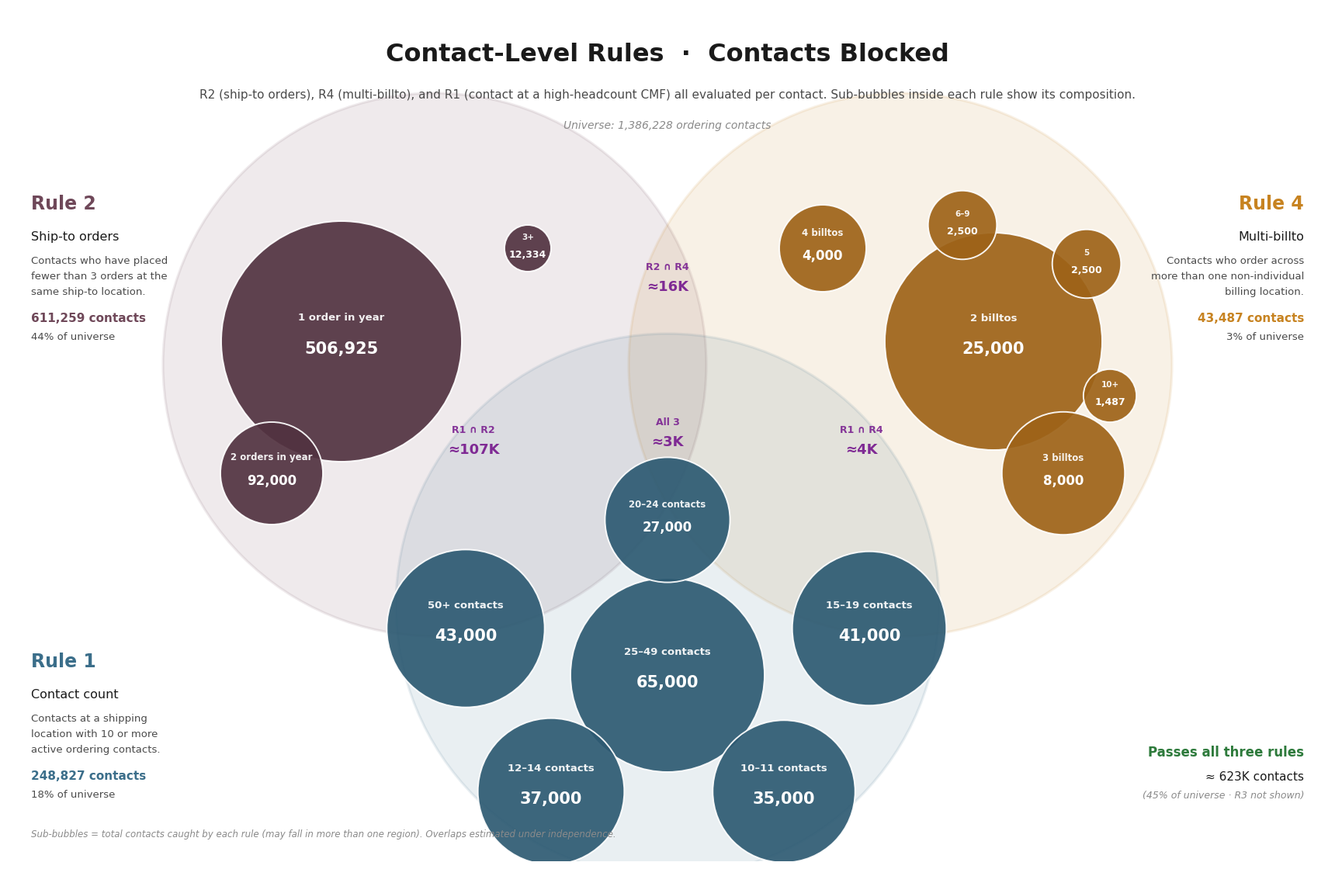

Generate this figure with matplotlib: (Note: this script raises an exception after producing the figure.)
"""Single 11x17 landscape: 3-circle Contact Venn (R2 ∩ R4 ∩ R1).

Metric: contacts (ordering contacts).  Universe = 1.39M.
Three circles — R2 (ship-to orders, plum) top-left, R4 (multi-billto, gold) top-right,
R1 (contact count, steel-blue) bottom. R1 is CMF-level but reframed as "contact is at a
shipping location with 10+ contacts" so the whole Venn stays in the contact metric.
Sub-bubbles inside each circle show composition.
"""
import math
import matplotlib.pyplot as plt
from matplotlib.patches import Circle
import matplotlib as mpl

mpl.rcParams['font.family'] = 'DejaVu Sans'

# --- COLORS ---
R2_C, R2_BUB = '#6f4859', '#523240'   # dusty plum
R4_C, R4_BUB = '#c78321', '#9e6318'   # warm gold
R1_C, R1_BUB = '#3b6e8a', '#2d5a72'   # steel blue
SWEET = '#2d7a3b'
INK, INK2, MUTED = '#1a1a1a', '#4a4a4a', '#8a8a8a'

# --- DATA (contacts metric) ---
UNIVERSE  = 1_386_228
R2_TOTAL  = 611_259
R4_TOTAL  = 43_487
R1_TOTAL  = 248_827
# Rough eligible under independence:  ~1.39M × (1-p_R2)(1-p_R4)(1-p_R1)
ELIGIBLE  = 623_000

# --- R2 SUB-BUCKETS (order-count patterns) ---
r2_buckets = [
    ('1 order in year',                 506_925),
    ('2 orders in year',                 92_000),
    ('3+ orders, scattered ship-tos',    12_334),
]

# --- R4 SUB-BUCKETS (billto count) ---
r4_buckets = [
    ('2 billtos',    25_000),
    ('3 billtos',     8_000),
    ('4 billtos',     4_000),
    ('5 billtos',     2_500),
    ('6–9 billtos',   2_500),
    ('10+ billtos',   1_487),
]

# --- R1 SUB-BUCKETS (contact-count band at the CMF) ---
# Contact-level estimates: contacts at CMFs in each band (~248K total)
r1_buckets = [
    ('25–49 contacts', 65_000),
    ('50+ contacts',    43_000),
    ('15–19 contacts',  41_000),
    ('12–14 contacts',  37_000),
    ('10–11 contacts',  35_000),
    ('20–24 contacts',  27_000),
]

# --- BUBBLE SIZING (per rule, biggest = ~40% of big-circle radius) ---
def make_size_fn(max_val, biggest_r=1.35, floor=0.30):
    return lambda x: max(floor, biggest_r * math.sqrt(x / max_val))

r_r2 = make_size_fn(506_925, biggest_r=1.55)
r_r4 = make_size_fn( 25_000, biggest_r=1.40)
r_r1 = make_size_fn( 65_000, biggest_r=1.25)

# --- FIGURE ---
fig = plt.figure(figsize=(17, 11), dpi=100)
fig.patch.set_facecolor('white')
ax = fig.add_axes([0, 0, 1, 1])
ax.set_xlim(0, 17); ax.set_ylim(0, 11); ax.set_aspect('equal'); ax.axis('off')

# --- MASTHEAD ---
ax.text(8.5, 10.55, 'Contact-Level Rules  ·  Contacts Blocked',
        ha='center', va='top', fontsize=23, fontweight='bold', color=INK)
ax.text(8.5, 9.95,
        'R2 (ship-to orders), R4 (multi-billto), and R1 (contact at a high-headcount CMF) '
        'all evaluated per contact. Sub-bubbles inside each rule show its composition.',
        ha='center', va='top', fontsize=11, color=INK2)
ax.text(8.5, 9.55, f'Universe: {UNIVERSE:,} ordering contacts',
        ha='center', va='top', fontsize=10, color=MUTED, style='italic')

# --- 3 BIG CIRCLES (inverted triangle: R2 top-left, R4 top-right, R1 bottom) ---
R2_CENTER = (5.5, 6.4)
R4_CENTER = (11.5, 6.4)
R1_CENTER = (8.5, 3.3)
BIG_R = 3.5

ax.add_patch(Circle(R2_CENTER, BIG_R, facecolor=R2_C, alpha=0.11,
                    edgecolor=R2_C, linewidth=2.3))
ax.add_patch(Circle(R4_CENTER, BIG_R, facecolor=R4_C, alpha=0.11,
                    edgecolor=R4_C, linewidth=2.3))
ax.add_patch(Circle(R1_CENTER, BIG_R, facecolor=R1_C, alpha=0.11,
                    edgecolor=R1_C, linewidth=2.3))

# --- RULE LABELS ---
# R2 label — outer upper-left
ax.text(0.3, 8.4, 'Rule 2', color=R2_C, fontweight='bold', fontsize=17, ha='left')
ax.text(0.3, 8.0, 'Ship-to orders', color=INK, fontsize=11.5, ha='left')
ax.text(0.3, 7.7, 'Contacts who have placed',  color=INK2, fontsize=9.5, ha='left')
ax.text(0.3, 7.5, 'fewer than 3 orders at the', color=INK2, fontsize=9.5, ha='left')
ax.text(0.3, 7.3, 'same ship-to location.',     color=INK2, fontsize=9.5, ha='left')
ax.text(0.3, 6.95, f'{R2_TOTAL:,} contacts',
        color=R2_C, fontweight='bold', fontsize=11, ha='left')
ax.text(0.3, 6.72, f'{R2_TOTAL/UNIVERSE*100:.0f}% of universe',
        color=INK2, fontsize=9.5, ha='left')

# R4 label — outer upper-right
ax.text(16.7, 8.4, 'Rule 4', color=R4_C, fontweight='bold', fontsize=17, ha='right')
ax.text(16.7, 8.0, 'Multi-billto', color=INK, fontsize=11.5, ha='right')
ax.text(16.7, 7.7, 'Contacts who order across',   color=INK2, fontsize=9.5, ha='right')
ax.text(16.7, 7.5, 'more than one non-individual', color=INK2, fontsize=9.5, ha='right')
ax.text(16.7, 7.3, 'billing location.',            color=INK2, fontsize=9.5, ha='right')
ax.text(16.7, 6.95, f'{R4_TOTAL:,} contacts',
        color=R4_C, fontweight='bold', fontsize=11, ha='right')
ax.text(16.7, 6.72, f'{R4_TOTAL/UNIVERSE*100:.0f}% of universe',
        color=INK2, fontsize=9.5, ha='right')

# R1 label — outer lower-left (below R2 label area, or under R1 circle)
# R1 circle bottom is at y ~ -0.2 (off canvas); position label to the left of R1
ax.text(0.3, 2.5, 'Rule 1', color=R1_C, fontweight='bold', fontsize=17, ha='left')
ax.text(0.3, 2.1, 'Contact count', color=INK, fontsize=11.5, ha='left')
ax.text(0.3, 1.8, 'Contacts at a shipping',    color=INK2, fontsize=9.5, ha='left')
ax.text(0.3, 1.6, 'location with 10 or more',  color=INK2, fontsize=9.5, ha='left')
ax.text(0.3, 1.4, 'active ordering contacts.', color=INK2, fontsize=9.5, ha='left')
ax.text(0.3, 1.05, f'{R1_TOTAL:,} contacts',
        color=R1_C, fontweight='bold', fontsize=11, ha='left')
ax.text(0.3, 0.82, f'{R1_TOTAL/UNIVERSE*100:.0f}% of universe',
        color=INK2, fontsize=9.5, ha='left')

# --- Sub-bubble drawing helper ---
def draw_bubble(x, y, r, name, val, color):
    ax.add_patch(Circle((x, y), r, facecolor=color, alpha=0.92,
                        edgecolor='white', linewidth=1.4))
    if r >= 0.85:
        ax.text(x, y + 0.30, name, ha='center', va='center',
                color='white', fontsize=9.5, fontweight='bold', alpha=0.92)
        ax.text(x, y - 0.10, f'{val:,}', ha='center', va='center',
                color='white', fontsize=15, fontweight='bold')
    elif r >= 0.55:
        ax.text(x, y + 0.20, name, ha='center', va='center',
                color='white', fontsize=8.5, fontweight='bold', alpha=0.92)
        ax.text(x, y - 0.10, f'{val:,}', ha='center', va='center',
                color='white', fontsize=12, fontweight='bold')
    else:
        ax.text(x, y + 0.14, name.split()[0], ha='center', va='center',
                color='white', fontsize=7.5, fontweight='bold', alpha=0.92)
        ax.text(x, y - 0.09, f'{val:,}', ha='center', va='center',
                color='white', fontsize=9, fontweight='bold')

# --- R2 SUB-BUBBLES (upper-left crescent of R2) ---
r2_positions = {
    '1 order in year':                (4.3, 6.7),
    '2 orders in year':               (3.4, 5.0),
    '3+ orders, scattered ship-tos':  (6.7, 7.9),
}
for name, val in r2_buckets:
    x, y = r2_positions[name]
    draw_bubble(x, y, r_r2(val), name, val, R2_BUB)

# --- R4 SUB-BUBBLES (upper-right crescent of R4) ---
r4_positions = {
    '2 billtos':    (12.7, 6.7),
    '3 billtos':    (13.6, 5.0),
    '4 billtos':    (10.5, 7.9),
    '5 billtos':    (13.9, 7.7),
    '6–9 billtos':  (12.3, 8.2),
    '10+ billtos':  (14.2, 6.0),
}
for name, val in r4_buckets:
    x, y = r4_positions[name]
    draw_bubble(x, y, r_r4(val), name, val, R4_BUB)

# --- R1 SUB-BUBBLES (bottom crescent of R1) ---
r1_positions = {
    '25–49 contacts': (8.5, 2.4),
    '50+ contacts':   (5.9, 3.0),
    '15–19 contacts': (11.1, 3.0),
    '12–14 contacts': (7.0, 0.9),
    '10–11 contacts': (10.0, 0.9),
    '20–24 contacts': (8.5, 4.4),
}
for name, val in r1_buckets:
    x, y = r1_positions[name]
    draw_bubble(x, y, r_r1(val), name, val, R1_BUB)

# --- OVERLAP CALLOUTS (contacts failing multiple rules, est. under independence) ---
OVERLAP_C = '#7f2a94'

def overlap_tag(x, y, label, val):
    ax.text(x, y + 0.15, label, ha='center', va='center',
            color=OVERLAP_C, fontweight='bold', fontsize=9, alpha=0.95)
    ax.text(x, y - 0.10, val, ha='center', va='center',
            color=OVERLAP_C, fontweight='bold', fontsize=13)

# R1 ∩ R2 only (left side between R1 and R2, outside R4)
overlap_tag(6.0, 5.4, 'R1 ∩ R2', '≈107K')
# R2 ∩ R4 only (top between R2 and R4, above R1)
overlap_tag(8.5, 7.5, 'R2 ∩ R4', '≈16K')
# R1 ∩ R4 only (right side between R1 and R4, outside R2)
overlap_tag(11.0, 5.4, 'R1 ∩ R4', '≈4K')
# All three (center of triangle)
overlap_tag(8.5, 5.5, 'All 3', '≈3K')

# --- ELIGIBLE POOL — bottom-right callout ---
ax.text(16.7, 1.4, 'Passes all three rules',
        ha='right', va='center', fontsize=12, fontweight='bold', color=SWEET)
ax.text(16.7, 1.08, f'≈ {ELIGIBLE/1000:.0f}K contacts',
        ha='right', va='center', fontsize=11, color=INK)
ax.text(16.7, 0.85, f'({ELIGIBLE/UNIVERSE*100:.0f}% of universe · R3 not shown)',
        ha='right', va='center', fontsize=9, color=MUTED, style='italic')

# --- LEGEND NOTE ---
ax.text(0.3, 0.35,
        'Sub-bubbles = total contacts caught by each rule (may fall in more than one region). '
        'Overlaps estimated under independence.',
        ha='left', va='center', fontsize=8.5, color=MUTED, style='italic')

fig.savefig('/home/user/scheduling/venn_contact_11x17.pdf',
            bbox_inches='tight', pad_inches=0.20)
fig.savefig('/home/user/scheduling/venn_contact_11x17.png',
            dpi=200, bbox_inches='tight', pad_inches=0.20)
plt.close(fig)
print("Saved venn_contact_11x17.pdf and .png")
